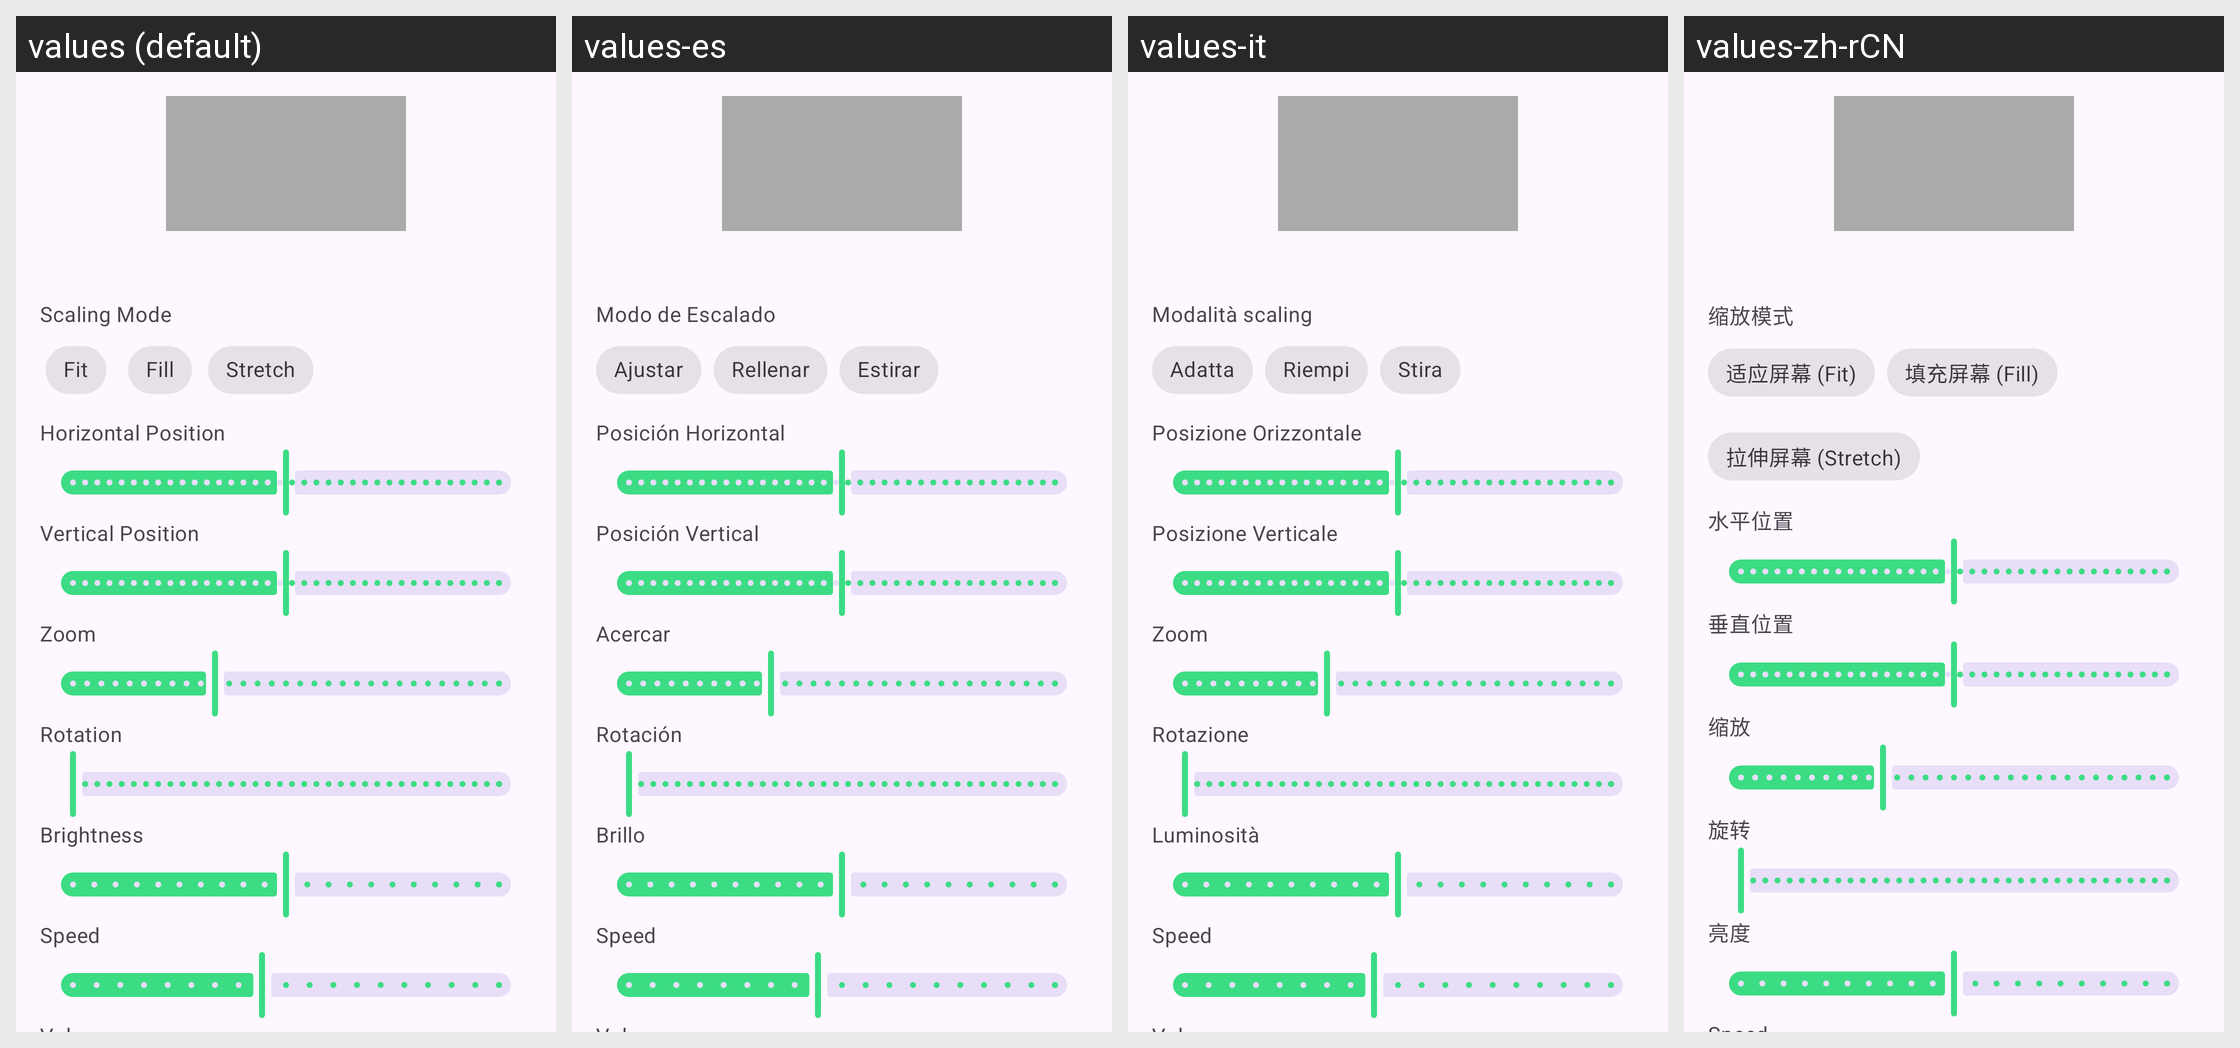

The Android screen above is rendered under several locales of the same app. Produce the string resources it draws, with the default and per-locale values.
Android screen res/layout/bottom_sheet_video_settings.xml rendered under 4 locales, left to right: values (default), values-es, values-it, values-zh-rCN. Device: Nexus 5 (rendered at 1080×1920; each locale shown at half size, 540×960, under a caption strip naming it); theme Theme.UndeadWallpaper.
Other locales in the repository, not shown: values-ja, values-pl, values-pt-rBR.
Strings drawn on this screen, with the default value and each locale's value (text and hints the layout hard-codes, and strings that could not be matched under every locale, appear in the picture but are not listed):

scaling_mode
  values: Scaling Mode
  values-es: Modo de Escalado
  values-it: Modalità scaling
  values-zh-rCN: 缩放模式

scaling_mode_fit
  values: Fit
  values-es: Ajustar
  values-it: Adatta
  values-zh-rCN: 适应屏幕 (Fit)

scaling_mode_fill
  values: Fill
  values-es: Rellenar
  values-it: Riempi
  values-zh-rCN: 填充屏幕 (Fill)

scaling_mode_stretch
  values: Stretch
  values-es: Estirar
  values-it: Stira
  values-zh-rCN: 拉伸屏幕 (Stretch)

horizontal_position
  values: Horizontal Position
  values-es: Posición Horizontal
  values-it: Posizione Orizzontale
  values-zh-rCN: 水平位置

vertical_position
  values: Vertical Position
  values-es: Posición Vertical
  values-it: Posizione Verticale
  values-zh-rCN: 垂直位置

zoom
  values: Zoom
  values-es: Acercar
  values-it: Zoom
  values-zh-rCN: 缩放

rotation
  values: Rotation
  values-es: Rotación
  values-it: Rotazione
  values-zh-rCN: 旋转

brightness
  values: Brightness
  values-es: Brillo
  values-it: Luminosità
  values-zh-rCN: 亮度
